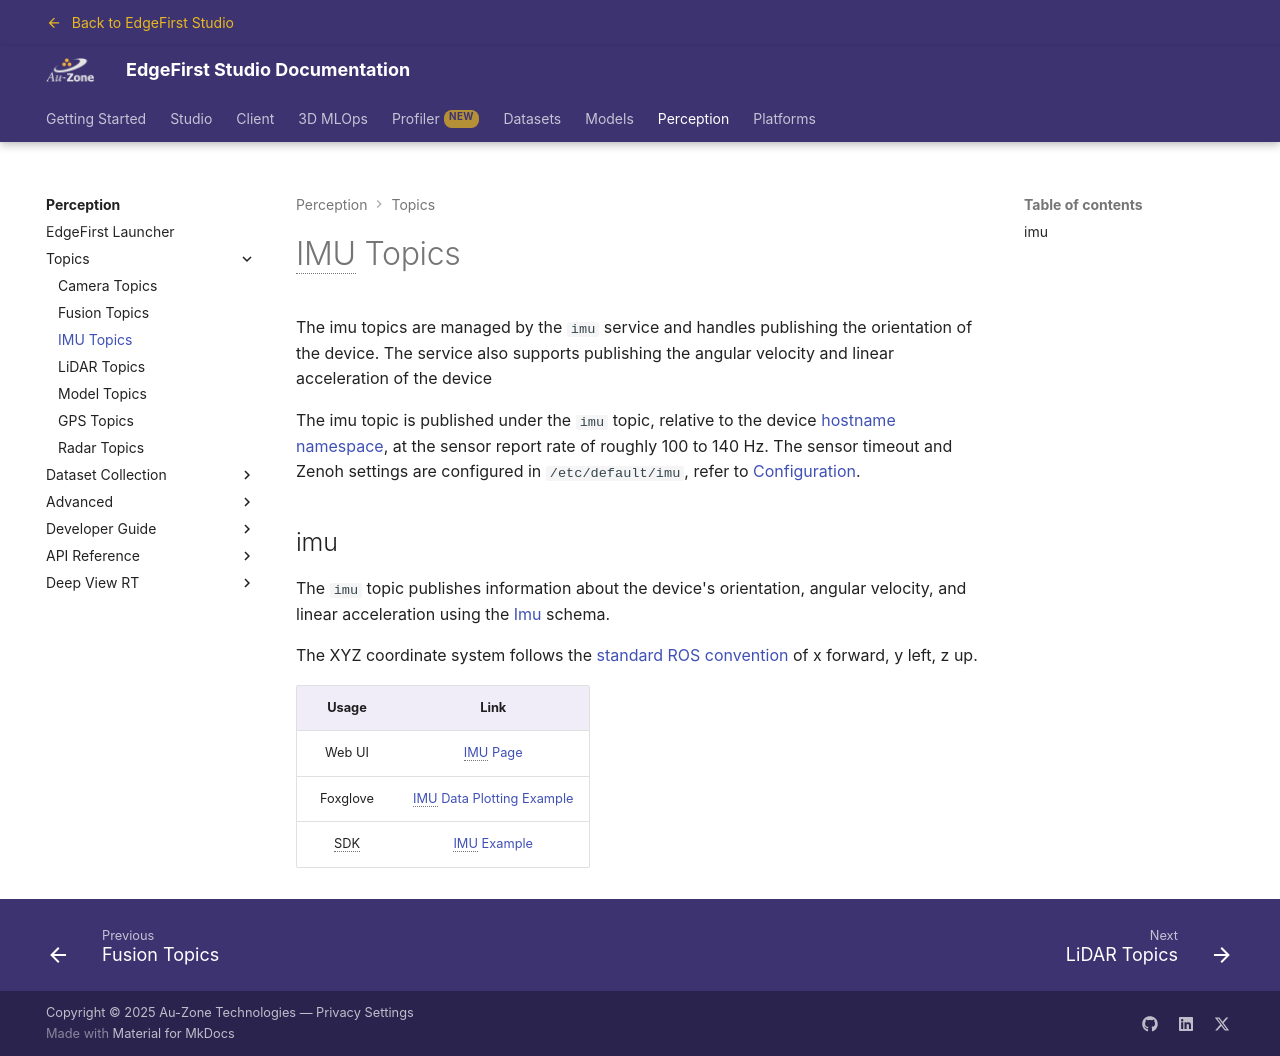

repository: EdgeFirstAI/documentation · page: stage/perception/topics/imu/index.html · generator: mkdocs

# IMU Topics

The imu topics are managed by the `imu` service and handles publishing the orientation of the device. The service also supports publishing the angular velocity and linear acceleration of the device

The imu topic is published under the `imu` topic, relative to the device [hostname namespace](index.md#hostname-namespaces), at the sensor report rate of roughly 100 to 140 Hz.  The sensor timeout and Zenoh settings are configured in `/etc/default/imu`, refer to [Configuration](../../platforms/configuration/index.md#configuration-files).

## imu

The `imu` topic publishes information about the device's orientation, angular velocity, and linear acceleration using the [Imu](../api/sensor_msgs.md#imu) schema.

The XYZ coordinate system follows the [standard ROS convention](https://www.ros.org/reps/rep-0103.html#coordinate-frame-conventions) of x forward, y left, z up.

**Usage** | **Link**
:------------------:|:------------------:
Web UI | [IMU Page](../../platforms/quickstart/maivin/webui.md#the-imu-page)
Foxglove | [IMU Data Plotting Example](../data_collection/foxglove.md#imu-data-plotting)
SDK | [IMU Example](../dev/examples/imu.md#imu-schema-example)
